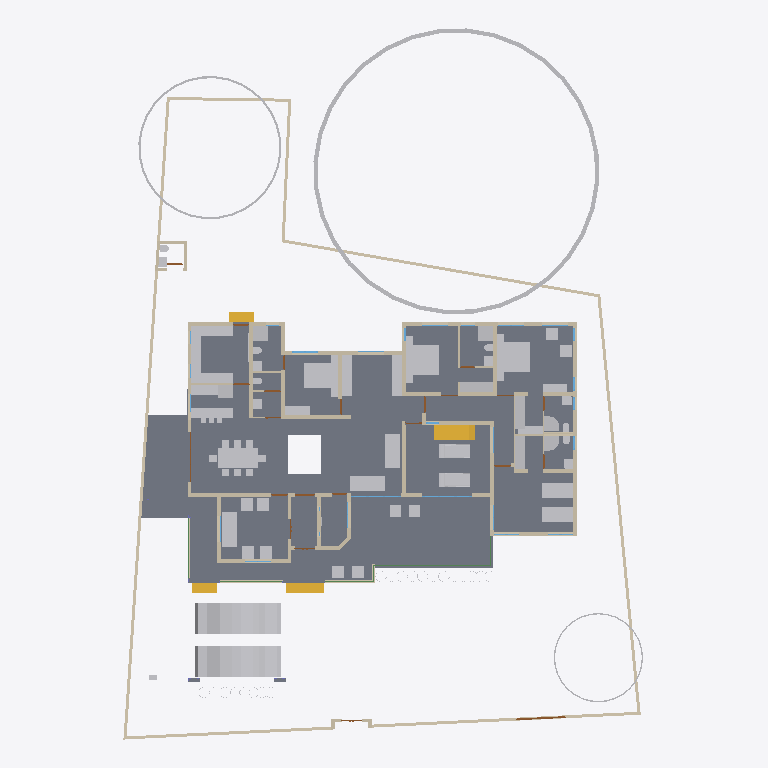
Plan cut of the same IFC building model at storey 'GF' (level 0.45 m, cut at 1.85 m), seen from above with north up, elements coloured by IFC class: 63 other elements (light grey), 56 walls (beige), 11 doors (brown), 5 beams (green), 4 stair flights (yellow), 3 slabs (grey), 3 windows (light blue). Cut surfaces are drawn darker.
Extent 31.4 m × 42.8 m × 17.5 m (x, y, z). Storeys (5): 00 at 0.00 m; GF at 0.45 m; GF Lintel at 2.10 m; FF at 3.45 m; FFtop at 5.70 m. Elements (446): 116 IfcBeam, 76 IfcWall, 55 IfcColumn, 39 IfcFurniture, 27 IfcWindow, 26 IfcDoor, 23 IfcGeographicElement, 16 IfcFurnishingElement, 16 IfcSanitaryTerminal, 10 IfcSolarDevice, 9 IfcSlab, 7 IfcUnitaryEquipment.

HEADER;
FILE_DESCRIPTION(('ViewDefinition[DesignTransferView]'),'2;1');
FILE_NAME('Sreekesh.ifc','2025-01-07T19:22:30+05:30',(),(),'IfcOpenShell 0.8.0','Bonsai 0.8.0','Nobody');
FILE_SCHEMA(('IFC4X3'));
ENDSEC;
DATA;
#1=IFCPROJECT('0aPvmvJuf5owphcfiKWAsN',$,'My Project',$,$,$,$,(#14,#26),#9);
#30=IFCSITE('3jTVXq97zE2OZTfzZH9iYT',$,'My Site',$,$,#53,$,$,$,$,$,$,$,$);
#65094=IFCSITE('2fYgYmrKX9qBU4UTrnxcjg',$,'Site',$,$,#149495,#65100,$,$,$,$,$,$,$);
#36=IFCBUILDING('3Bt1MypEf4fuqFfshm9kTs',$,'My Building',$,$,#59,$,$,$,$,$,$);
#42=IFCBUILDINGSTOREY('3Yt8GBe1vE1Byt_$JKaQnQ',$,'GF',$,$,#7313,$,$,$,$);
#8023=IFCBUILDINGSTOREY('3LNq90aff4Xhn4xfthWyFx',$,'00',$,$,#8039,$,$,$,$);
#71986=IFCBUILDINGSTOREY('1ZF$IMkzjA5efl8XVVA8ry',$,'FFtop',$,$,#72046,$,$,$,$);
#72129=IFCBUILDINGSTOREY('1Nt2vvvNTB5u0X$NIke4ti',$,'GF Lintel',$,$,#72420,$,$,$,$);
#83382=IFCBUILDINGSTOREY('2do7yjy$r1eOSN7_GxsK9f',$,'FF',$,$,#83409,$,$,$,$);
#4965=IFCSLAB('05XQefoFT1EQ6Gbva0q3wM',$,'Slab',$,$,#123274,#4980,$,$);
#158109=IFCGEOGRAPHICELEMENT('1ICn9VC11DLu$jSeyjW6na',$,'GeographicElement',$,$,#158746,#158141,$,$);
#70155=IFCVEHICLE('3fs_92XJnE9xh12t4cEAUA',$,'Vehicle',$,$,#146761,#70187,$,$);
#146729=IFCVEHICLE('0zRPRsukT96P6cuFPGiKs1',$,'Vehicle',$,$,#146766,#146742,$,$);
#117253=IFCWALL('2NQIKohcDAsQMbNSTdACJd',$,'Wall.049',$,$,#149465,#117264,$,$);
#66022=IFCWALL('2FUeR5sFb9uwjJGdeVWABU',$,'Wall',$,$,#149375,#66028,$,$);
#33073=IFCFURNITURE('1R50XvKDL8EfbTnGY_njcY',$,'Furniture',$,$,#33273,#33105,$,$);
#35081=IFCFURNITURE('24hcVyXrH4tf35GE4proyw',$,'Furniture',$,$,#87243,#35113,$,$);
#40270=IFCFURNITURE('1aP3zeWsL0ZQXEuRipuWXs',$,'Furniture',$,$,#87248,#40283,$,$);
#158156=IFCGEOGRAPHICELEMENT('2JlHSkVhjCZPlJyc1W8A6K',$,'GeographicElement',$,$,#158751,#158188,$,$);
#65997=IFCWALL('1DC2$ngnnDR8Q9h6mAR0js',$,'Wall',$,$,#149385,#66003,$,$);
#76812=IFCFURNITURE('0TjK6ZDxX03eSWHk61hTjB',$,'Furniture',$,$,#87253,#87231,$,$);
#90359=IFCWALL('3p_Mlr$7n7WPwtZxEevqS4',$,'Wall',$,$,#90403,#90370,$,$);
#110356=IFCWALL('3Jc2L501zCIf2lBfrewdbK',$,'Wall',$,$,#149480,#110367,$,$);
#109955=IFCWALL('0m53cJKujAOwiy8OxGf4Uf',$,'Wall',$,$,#149445,#109966,$,$);
#42875=IFCSTAIRFLIGHT('2cVz_X6LPDKfjjrhhLysVG',$,'StairFlight.003',$,$,#68993,#42907,$,12,11,0.191666662693024,0.150000005960464,.STRAIGHT.);
#3067=IFCWALL('3GZ$skLXf6OgGR8mfLciD_',$,'Wall',$,$,#67007,#3073,$,$);
#33203=IFCFURNITURE('17qZxJfnjAUwxgeyWuttn3',$,'Furniture',$,$,#120496,#33235,$,$);
#119695=IFCFURNITURE('0QVhsRe3v2xh1mazg7g3pY',$,'Furniture',$,$,#123249,#119726,$,$);
#33248=IFCFURNITURE('2bin7WsULDjPeLfYKRFVAv',$,'Furniture',$,$,#120501,#33261,$,$);
#40382=IFCFURNITURE('3pKgwG2ITCbQ1PcX8XbhFK',$,'Furniture',$,$,#40436,#40414,$,$);
#40437=IFCFURNITURE('0T3ErBLYfCbANjLJsek21j',$,'Furniture.012',$,$,#40810,#40450,$,$);
#76486=IFCFURNISHINGELEMENT('39PQ2BmvTCd9T$q1eK8eE8',$,'FurnishingElement',$,$,#151926,#76518,$);
#76538=IFCFURNISHINGELEMENT('1PKXkolUT7L8RJ_W7XPztu',$,'FurnishingElement',$,$,#151931,#76551,$);
#65972=IFCWALL('1ECWXgbZrERf$r6Mue6DMZ',$,'Wall',$,$,#149380,#65978,$,$);
#109143=IFCFURNISHINGELEMENT('3KpUEHE0nDWgqpOiwOz5y0',$,'FurnishingElement',$,$,#109187,#109175,$);
#109389=IFCFURNISHINGELEMENT('2eQ9uL$OD2E9oWgv9ZYd3O',$,'FurnishingElement',$,$,#109815,#109402,$);
#109229=IFCFURNISHINGELEMENT('2qk1d3UXD2hgEJ5vc6KQZN',$,'FurnishingElement',$,$,#109352,#109242,$);
#65878=IFCWALL('1RxXXtAKb3$uqm3spal5Ab',$,'Wall.049',$,$,#149485,#65884,$,$);
#114033=IFCFURNISHINGELEMENT('3Wz92t1tb8CAYEiXUnbJ22',$,'FurnishingElement',$,$,#151936,#114046,$);
#114059=IFCFURNISHINGELEMENT('1LQI7xOmj38888qvKGMeHS',$,'FurnishingElement',$,$,#120766,#114072,$);
#3520=IFCWALL('1kfIyPN_b4JPSDED46DDvv',$,'Wall',$,$,#67320,#3526,$,$);
#18348=IFCWALL('1c7n2BYDr8yh53xvaRXxqS',$,'Wall',$,$,#19372,#18359,$,$);
#41614=IFCSTAIRFLIGHT('3mjK21MVj5Wxp88atmNL9l',$,'StairFlight',$,$,#143920,#41646,$,2,1,0.150000005960464,0.25,.STRAIGHT.);
#109698=IFCFURNISHINGELEMENT('0bjgv$mV9BLfFQB4C5E4Fs',$,'FurnishingElement',$,$,#109825,#109711,$);
#2959=IFCWALL('3OEI3BHmD4XPtrMwXvI884',$,'Wall',$,$,#22909,#2970,$,$);
#158203=IFCGEOGRAPHICELEMENT('37Vx292DPFfAnJSxKqR2Rg',$,'GeographicElement',$,$,#158756,#158235,$,$);
#65947=IFCWALL('08s$eE7qfC1vtHJbeTdsNK',$,'Wall',$,$,#149425,#65953,$,$);
#4009=IFCWALL('2lHSG51rHEfeNsY_Rnf304',$,'Wall',$,$,#120415,#4020,$,$);
#51281=IFCFURNITURE('055N_$xmX9ZQbc0CYFtvE3',$,'Furniture',$,$,#73867,#73671,$,$);
#51371=IFCFURNITURE('0yYwZAg3jFQvkxBxQ0MGp1',$,'Furniture',$,$,#74041,#73713,$,$);
#73976=IFCFURNITURE('0_rDbuDo58VxsMmqMXWGXl',$,'Furniture',$,$,#74076,#73989,$,$);
#18042=IFCWALL('3bhXUDB39FaPZW_NASdZlT',$,'Wall',$,$,#18329,#18053,$,$);
#2872=IFCWALL('0VICnwrYLCM9IhHcjSiD9g',$,'Wall',$,$,#120443,#2879,$,$);
#18525=IFCWALL('2nl9frQ2v9fwHEG6jroVG1',$,'Wall',$,$,#65610,#18536,$,$);
#18672=IFCWALL('0s5YaOi8jF58ocUKtzFB68',$,'Wall',$,$,#147451,#18683,$,$);
#18016=IFCWALL('2qNYwIywzDnw0eOADeB3_0',$,'Wall',$,$,#28241,#18027,$,$);
#3151=IFCWALL('2frHB1bR9FtP23RXamn7Ko',$,'Wall',$,$,#67068,#3162,$,$);
#109363=IFCFURNISHINGELEMENT('0bAUBsPx10d8Mx73bRwCRJ',$,'FurnishingElement',$,$,#109388,#109376,$);
#18588=IFCWALL('0dH3P3qYrCC8jvNsEw9m9T',$,'Wall',$,$,#35030,#18599,$,$);
#18392=IFCWALL('2Hkjxieqv1Fue5ySQ6NeWL',$,'Wall',$,$,#18393,#18403,$,$);
#18646=IFCWALL('20GHUXbGDFDBHE5XphavUy',$,'Wall',$,$,#93006,#18657,$,$);
#18194=IFCWALL('1AbV9w0nLBfPekv$ii5eki',$,'Wall',$,$,#28370,#18205,$,$);
#4130=IFCWALL('1AvIXg7ED1P9NhJbZDV_E1',$,'Wall',$,$,#120546,#4141,$,$);
#41688=IFCSTAIRFLIGHT('0VcD2gJAfBIuw$lMxDzKKO',$,'StairFlight',$,$,#143925,#118718,$,2,1,0.150000005960464,0.25,.STRAIGHT.);
#79990=IFCSTAIRFLIGHT('1DnY2XVefC_QhnIFzju6yh',$,'StairFlight',$,$,#80105,#148959,$,$,$,$,$,$);
#4072=IFCWALL('0Y3rN168r7Jxb0OqetfU7X',$,'Wall',$,$,#120531,#4083,$,$);
#50229=IFCSANITARYTERMINAL('1fOwUzmtv9afxOsUQO0pB7',$,'SanitaryTerminal',$,$,#51448,#50242,$,$);
#52186=IFCSANITARYTERMINAL('31xwdd6k9ESw7YnQ1LspId',$,'SanitaryTerminal',$,$,#52351,#52199,$,$);
#78352=IFCFURNITURE('3keQdM9i5FJ9JBwmsM_Qg3',$,'Furniture',$,$,#80030,#78365,$,$);
#16913=IFCWALL('3FSYpd1tn9SgCqZ8sPMfkT',$,'Wall',$,$,#143024,#16924,$,$);
#106041=IFCSANITARYTERMINAL('3sA1eoE299ufpxJw1HaYmz',$,'SanitaryTerminal',$,$,#106132,#109542,$,$);
#51057=IFCSANITARYTERMINAL('1TZeRF9t54uwS6h95ZvvLS',$,'SanitaryTerminal',$,$,#109845,#109527,$,$);
#108552=IFCELECTRICAPPLIANCE('2MsiRa6yz7avswEDtIbGhH',$,'ElectricAppliance',$,$,#109223,#108584,$,$);
#80282=IFCFURNITURE('3InpbPAMj2MBzrSOMYlvHV',$,'Furniture',$,$,#80408,#80295,$,$);
#73868=IFCFURNITURE('0sWiAZchD9CQr_lkdFZUTW',$,'Furniture',$,$,#74071,#73942,$,$);
#18431=IFCWALL('0_Fa$t1jbFZejYJKQtXQPU',$,'Wall',$,$,#18511,#18442,$,$);
#24001=IFCWALL('3hphgpD2b28xqT53FPskSj',$,'Wall',$,$,#46914,#24012,$,$);
#23938=IFCWALL('0ZZEq2syzEPfO9qD2AQWDv',$,'Wall',$,$,#24127,#23949,$,$);
#119648=IFCFURNITURE('1JYWbcuBf30ORcWZXivos0',$,'Furniture',$,$,#147479,#147144,$,$);
#119601=IFCFURNITURE('3zxgQVx3X9e9K7Uitk4v3$',$,'Furniture',$,$,#147570,#147298,$,$);
#119627=IFCFURNITURE('0dDpUaa6nCsfvkcRPls5fd',$,'Furniture',$,$,#147575,#147320,$,$);
#147480=IFCFURNITURE('00YQdIzvr0bv6uDTc6vlmO',$,'Furniture',$,$,#147585,#147493,$,$);
#34206=IFCFURNITURE('0Tjm9jror8bPxG689sHAj8',$,'Furniture',$,$,#147545,#147188,$,$);
#34232=IFCFURNITURE('0VTCb1Evn558OH68N69Eaz',$,'Furniture',$,$,#147550,#147210,$,$);
#35896=IFCFURNITURE('076SYXiXP7jhnOyre$gCoP',$,'Furniture',$,$,#147565,#147276,$,$);
#35870=IFCFURNITURE('0zixzxSUv7NBPjkhBn6BwL',$,'Furniture',$,$,#147560,#147254,$,$);
#4400=IFCWALL('2EfOldwLX0nA3x6s$146tT',$,'Wall',$,$,#143154,#4411,$,$);
#4193=IFCWALL('1S26G2gIX1gA7ikyBlvCVo',$,'Wall',$,$,#120551,#4204,$,$);
#120632=IFCWALL('2Lqjpf9Aj0Vh1iBvOWYUCR',$,'Wall',$,$,#147469,#120643,$,$);
#34185=IFCFURNITURE('2BE9a6LpL91PCj4_J$x9Rr',$,'Furniture',$,$,#147540,#147166,$,$);
#35844=IFCFURNITURE('18HlnwBc9DnAvKFnG7c4d9',$,'Furniture',$,$,#147555,#147232,$,$);
#72748=IFCWALL('1UbR72eUH7cw3XKVuvBX9f',$,'Wall',$,$,#143930,#72759,$,$);
#4251=IFCWALL('0Bt3ZVIAf4Xxxu9dLd3uEo',$,'Wall',$,$,#143190,#4262,$,$);
#93900=IFCBEAM('0gdpNefCnB7wAvxTxiZvHd',$,'Beam',$,$,#143665,#93911,$,$);
#24504=IFCWALL('2_1GARUmnBv8h1fVKiMUG8',$,'Wall',$,$,#51319,#24515,$,$);
#72848=IFCWALL('2qzh75b3r6CuQdi0PydTsC',$,'Wall',$,$,#143498,#72859,$,$);
#51423=IFCSANITARYTERMINAL('18z7FcoXnDNBlGLHlFK4nn',$,'SanitaryTerminal',$,$,#52346,#51436,$,$);
#52207=IFCSANITARYTERMINAL('1n5C8zUKXDff8l5gxkv8r8',$,'SanitaryTerminal',$,$,#52356,#52220,$,$);
#52306=IFCSANITARYTERMINAL('2gt_GNNGfB4AgAa5J8C0HU',$,'SanitaryTerminal',$,$,#52361,#52319,$,$);
#116908=IFCWALL('1k3YgD4uj5vPZWbPgSVuxU',$,'Wall.049',$,$,#149470,#116919,$,$);
#51158=IFCSANITARYTERMINAL('3QJcMKfmH65Aqe43mag0dZ',$,'SanitaryTerminal',$,$,#106127,#51190,$,$);
#51397=IFCSANITARYTERMINAL('3twKXpJgX3DQcQMUJPSheZ',$,'SanitaryTerminal',$,$,#105095,#51410,$,$);
#116735=IFCDOOR('1dZUIR_mr60wAZddeiCYTI',$,'Door',$,$,#153692,#116767,$,1.79999995231628,3.0,$,$,$);
#23777=IFCWALL('1ASg6knUz7cALk6Wf7iLsx',$,'Wall',$,$,#23937,#23788,$,$);
#4589=IFCWALL('3bxDDefdT5ye1dowu7JjI8',$,'Wall',$,$,#63723,#4600,$,$);
#117772=IFCSANITARYTERMINAL('1rHEL7fvD0LBOSYwTPUW$U',$,'SanitaryTerminal',$,$,#149370,#117785,$,$);
#23640=IFCWALL('0_SaQ7wpHF8PQbZNvLqwvm',$,'Wall',$,$,#67555,#23651,$,$);
#117002=IFCWALL('2_YAAq8JL4QhCYm3Y6yZZ5',$,'Wall.049',$,$,#149455,#117013,$,$);
#117175=IFCWALL('2YdZCtJCP1Au39pr0cy4Kb',$,'Wall.049',$,$,#149475,#117186,$,$);
#86967=IFCFURNITURE('2XUZmvobvC1gsAzioRJWb7',$,'Furniture',$,$,#87026,#86999,$,$);
#87074=IFCFURNITURE('30UJjqf1X57hbrPqq67ADj',$,'Furniture',$,$,#87263,#87087,$,$);
#87116=IFCFURNITURE('1K5CC3v$51_RkeRHCfWF1K',$,'Furniture',$,$,#87273,#87129,$,$);
#96485=IFCBEAM('28BEpp1Uf12OsJWEpQ34DU',$,'Beam',$,$,#143680,#96496,$,$);
#96530=IFCBEAM('074gpqyLr9$vd9aSHSci_M',$,'Beam',$,$,#149012,#96541,$,$);
#72992=IFCWALL('0nKeLZCI54WeIG0cLfl1fW',$,'Wall',$,$,#149027,#73003,$,$);
#117751=IFCSANITARYTERMINAL('0I1RpesKn5LAdjIspjhNBh',$,'SanitaryTerminal',$,$,#149365,#117764,$,$);
#50991=IFCSANITARYTERMINAL('0GB2bgiOH15uJz6S3YOFE7',$,'SanitaryTerminal',$,$,#74710,#51023,$,$);
#52228=IFCSANITARYTERMINAL('1HsJyymzXExxrUKgJyfWOJ',$,'SanitaryTerminal',$,$,#52253,#52241,$,$);
#87027=IFCFURNITURE('3Mt86jJJP8ieSvneq7zau6',$,'Furniture',$,$,#87073,#87040,$,$);
#87048=IFCFURNITURE('3SbcOvQD51GhDFdMrfJy7o',$,'Furniture',$,$,#87258,#87061,$,$);
#87095=IFCFURNITURE('2nTbUK8Q9CwehFexi7HpJk',$,'Furniture',$,$,#87268,#87108,$,$);
#23702=IFCWALL('3vhPPX9TvFw8zHVZM78jVj',$,'Wall',$,$,#23763,#23713,$,$);
#22728=IFCWALL('0eBbQlH7v64usfOLZyJNbw',$,'Wall',$,$,#22771,#22739,$,$);
#51036=IFCSANITARYTERMINAL('1oYJZEuYn6UPxzZKY4nwwf',$,'SanitaryTerminal',$,$,#106122,#51049,$,$);
#22658=IFCWINDOW('2CEgz1GiT34x8PIZreus6c',$,'Window',$,$,#22727,#22689,$,$,$,$,$,$);
#52254=IFCSANITARYTERMINAL('0CLxKRUfL0sefcecWCHHyo',$,'SanitaryTerminal',$,$,#52279,#52267,$,$);
#120002=IFCSANITARYTERMINAL('3dUWqEl719YfR1YH8rxBLs',$,'SanitaryTerminal',$,$,#120304,#120015,$,$);
#26789=IFCDOOR('3HF$fS8tX7kw4y81dHWRkr',$,'Door',$,$,#148981,#26820,$,$,$,$,$,$);
#100138=IFCWINDOW('03pSbf9VzBmOfvyVNZLBl9',$,'Window',$,$,#120631,#100170,$,2.09999990463257,3.0,$,.TRIPLE_PANEL_VERTICAL.,$);
#100471=IFCWINDOW('3ly7uZN$bElgbY1ypIkt4k',$,'Window',$,$,#120616,#100484,$,2.09999990463257,3.0,$,.TRIPLE_PANEL_VERTICAL.,$);
#110674=IFCWALL('1a_hfYQo5DRgtEum677ZGl',$,'Wall',$,$,#149440,#110685,$,$);
#4282=IFCWALL('3LtaSWCE92ufRXUd3DO8_e',$,'Wall',$,$,#143129,#4293,$,$);
#96267=IFCBEAM('0kFglTjiD1FOf15fVfBsO6',$,'Beam',$,$,#143425,#96278,$,$);
#116971=IFCWALL('08FBn4OWj7ogBqhIhITLuq',$,'Wall.049',$,$,#149490,#116982,$,$);
#142855=IFCWALL('3He7Itb7P9dxU082DYUy3x',$,'Wall',$,$,#143019,#142866,$,$);
#23875=IFCWALL('0DClOP6mT1CvFzGeMn9ZJc',$,'Wall',$,$,#46962,#23886,$,$);
#107115=IFCSLAB('2WfKfjDrX2bAvlVSkqt8hs',$,'Slab',$,$,#149390,#107130,$,$);
#107142=IFCSLAB('2X2MSE$PfAlPCABr99DsiG',$,'Slab',$,$,#149395,#107153,$,$);
#107859=IFCPUMP('1xebO22lrBbOBADEX1ov09',$,'Pump',$,$,#149420,#107891,$,$);
#17070=IFCDOOR('2w3WWGTtP00h8_PNlhTR$b',$,'Door',$,$,#151881,#17101,$,2.09999990463257,1.20000004768372,$,$,$);
#111126=IFCWALL('11fiDOfq54uheWI4ur$p_M',$,'Wall',$,$,#149435,#111137,$,$);
#24729=IFCWALL('15QyFwFBn9rgpI0zLt9Ihd',$,'Wall',$,$,#24772,#24740,$,$);
#72889=IFCWALL('1p13ij2D1CUhXdSeUolQaP',$,'Wall',$,$,#143523,#72900,$,$);
#16436=IFCDOOR('2hzRoANh1FlAKacQMNTo5C',$,'Door',$,$,#63733,#16468,$,2.09999990463257,1.0,$,$,$);
#17494=IFCDOOR('3Q_vac9kDBfBkzSOB2zE5G',$,'Door',$,$,#120425,#17525,$,2.09999990463257,1.0,$,$,$);
#23002=IFCDOOR('2WUee2KrLBSRGy82BK59hh',$,'Door',$,$,#147522,#23033,$,2.09999990463257,1.0,$,$,$);
#24391=IFCDOOR('3JlATuDjz6x9TtYDvi4nKM',$,'Door',$,$,#143340,#24422,$,2.09999990463257,1.0,$,$,$);
#76689=IFCDOOR('1EPJsANo1DN8swwr9MzBwg',$,'Door',$,$,#76811,#76702,$,2.09999990463257,1.0,$,$,$);
#76566=IFCWALL('3XvdzCOq1DRgoCqJHOiUDH',$,'Wall',$,$,#76747,#76577,$,$);
#19383=IFCDOOR('1iKpRkB0jEJRoqpvhm0xIL',$,'Door',$,$,#19469,#19414,$,2.09999990463257,1.0,$,$,$);
#117669=IFCDOOR('1Oy85YKxL61PqzyfMMUgcU',$,'Door',$,$,#149355,#117700,$,2.09999990463257,1.0,$,$,$);
#63564=IFCDOOR('0WCxxXv4r4l8JCnKbYkfbh',$,'Door',$,$,#63648,#63577,$,2.09999990463257,1.0,$,$,$);
#110898=IFCWALL('1K4878DyjBfAhCF5jh34Xt',$,'Wall',$,$,#149430,#110909,$,$);
#95663=IFCBEAM('1qPeyfzy9DWeCvgnjhY748',$,'Beam',$,$,#143553,#95674,$,$);
ENDSEC;
